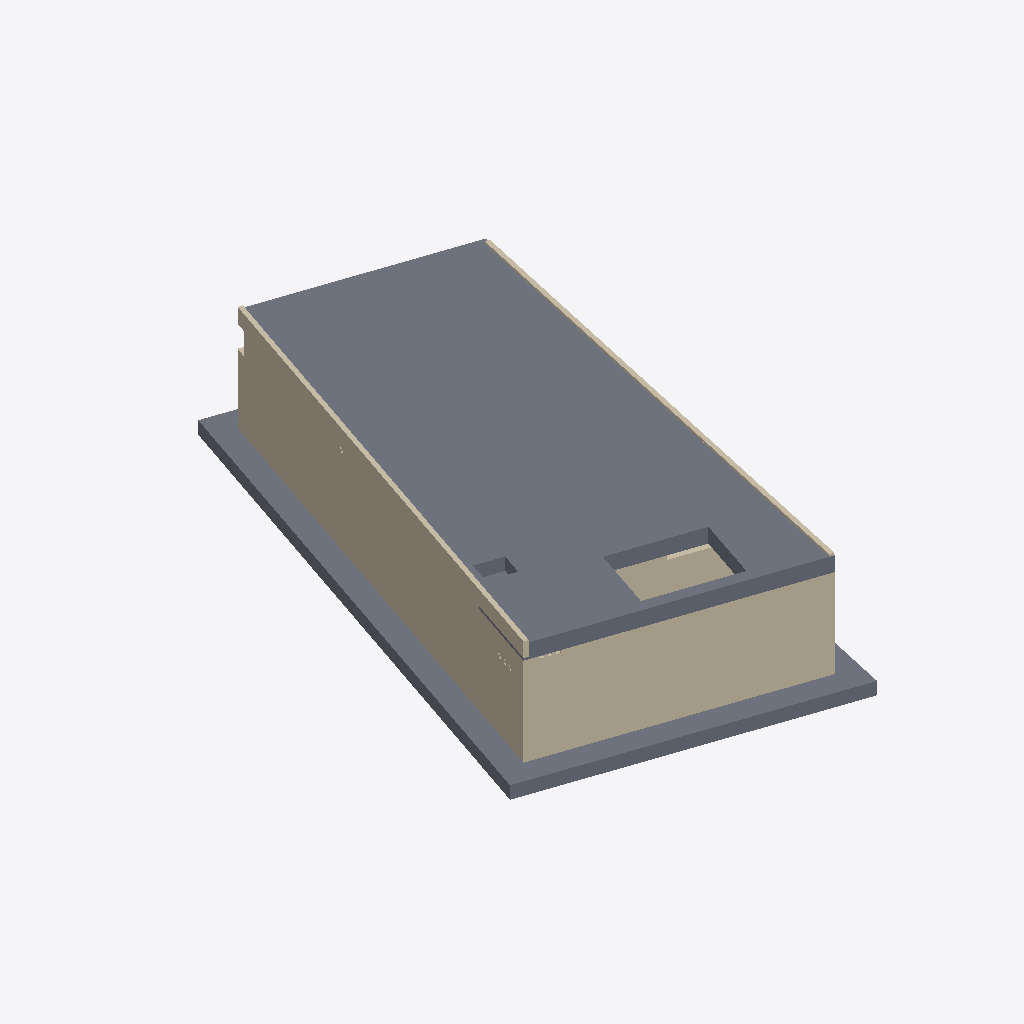
Isometric view of an IFC building model (IFC-SPF (STEP), schema IFC2X3, length unit metre), seen from the south-west, elements coloured by IFC class: 7 walls (beige), 3 slabs (grey).
Extent 18.4 m × 27.2 m × 5.7 m (x, y, z). Storeys (2): Planta Baja (I) at 152.25 m; Entrepiso at 155.45 m. Elements (15): 5 IfcCovering, 4 IfcWall, 3 IfcSlab, 3 IfcWallStandardCase.

HEADER;
FILE_DESCRIPTION(('ViewDefinition [CoordinationView_V2.0]','RevitIdentifiers [ContentGUID: 509618d2-86f0-4312-8405-ccc5d5cf850b, VersionGUID: 224115dd-3fb2-4fa1-8dc3-0916ebbd3c50, NumberOfSaves: 1005]','CoordinateReference [CoordinateBase: Coordenadas compartidas, ProjectSite: Interna]'),'2;1');
FILE_NAME('DECOPAK_4_CIMENTACIÓN.ifc','2026-06-22T18:17:16+01:00',(''),(''),'ODA SDAI 25.12','Autodesk - Revit 26.4.0.32 (ESP) - 26.4.0.32','');
FILE_SCHEMA(('IFC2X3'));
ENDSEC;
DATA;
#18=IFCPROJECT('1GbXZIXl134eG5pCKgC7hx',#6,'',$,$,'EDIFICIO INDUSTRIAL DECOPAK','',(#13),#2657);
#34=IFCSITE('1GbXZIXl134eG5pCKgC7hv',#6,'Default',$,$,#33,$,$,.ELEMENT.,(40,24,0,5493),(-3,-40,-59,-880065),0.0,$,$);
#22=IFCBUILDING('1GbXZIXl134eG5pCKgC7hw',#6,'',$,$,#21,$,'',.ELEMENT.,$,$,#19);
#26=IFCBUILDINGSTOREY('1GbXZIXl134eG5pCNLpuoc',#6,'Planta Baja (I)',$,$,#25,$,'Planta Baja (I)',.ELEMENT.,3.399999999999983);
#30=IFCBUILDINGSTOREY('1GbXZIXl134eG5pCNLpuoW',#6,'Entrepiso',$,$,#29,$,'Entrepiso',.ELEMENT.,6.59999999999999);
#2116=IFCSLAB('0XyAoOxmH2VPAxU6lHqMmb',#6,'Suelo:Losa 60 cm:527409',$,$,#2087,#2115,'527409',.FLOOR.);
#86=IFCWALLSTANDARDCASE('048C$i7QH9swQginXA937a',#6,'Muro básico:Muro contención 50cm:134214',$,$,#39,#44,'134214');
#603=IFCWALL('2ZNczX2Eb1EP8KklupaYUM',#6,'Muro básico:Muro contención 50cm:155173',$,$,#508,#512,'155173');
#415=IFCSLAB('1gkYIBfD91wALhCF0thrzM',#6,'Losa de cimentación:Losa depósito:140905',$,$,#397,#414,'140905',.BASESLAB.);
#2580=IFCSLAB('3iROw2Ry9EDBLh9NkkSm9n',#6,'Suelo:Losa 70 cm:631305',$,$,#2555,#2579,'631305',.FLOOR.);
#2073=IFCWALLSTANDARDCASE('2y9QFtpKP0hRF0CuADFDX1',#6,'Muro básico:Mur contenció 20:325905',$,$,#2061,#2065,'325905');
#2050=IFCWALL('3A2TKGDCD2KgaD$ERX$GEM',#6,'Muro básico:Muro contención 50cm:164779',$,$,#614,#618,'164779');
#2170=IFCWALLSTANDARDCASE('0vti3bOCn4E9cFkiNGas2x',#6,'Muro básico:Mur contenció 20:534321',$,$,#2158,#2162,'534321');
#497=IFCWALL('1KJ$J1AprEVw8$0yAhTTyX',#6,'Muro básico:Muro contención 50cm:141088',$,$,#447,#451,'141088');
#387=IFCWALL('0pn67LmPz939p9ZzOBdN7T',#6,'Muro básico:Muro contención 50cm:138939',$,$,#218,#222,'138939');
ENDSEC;
